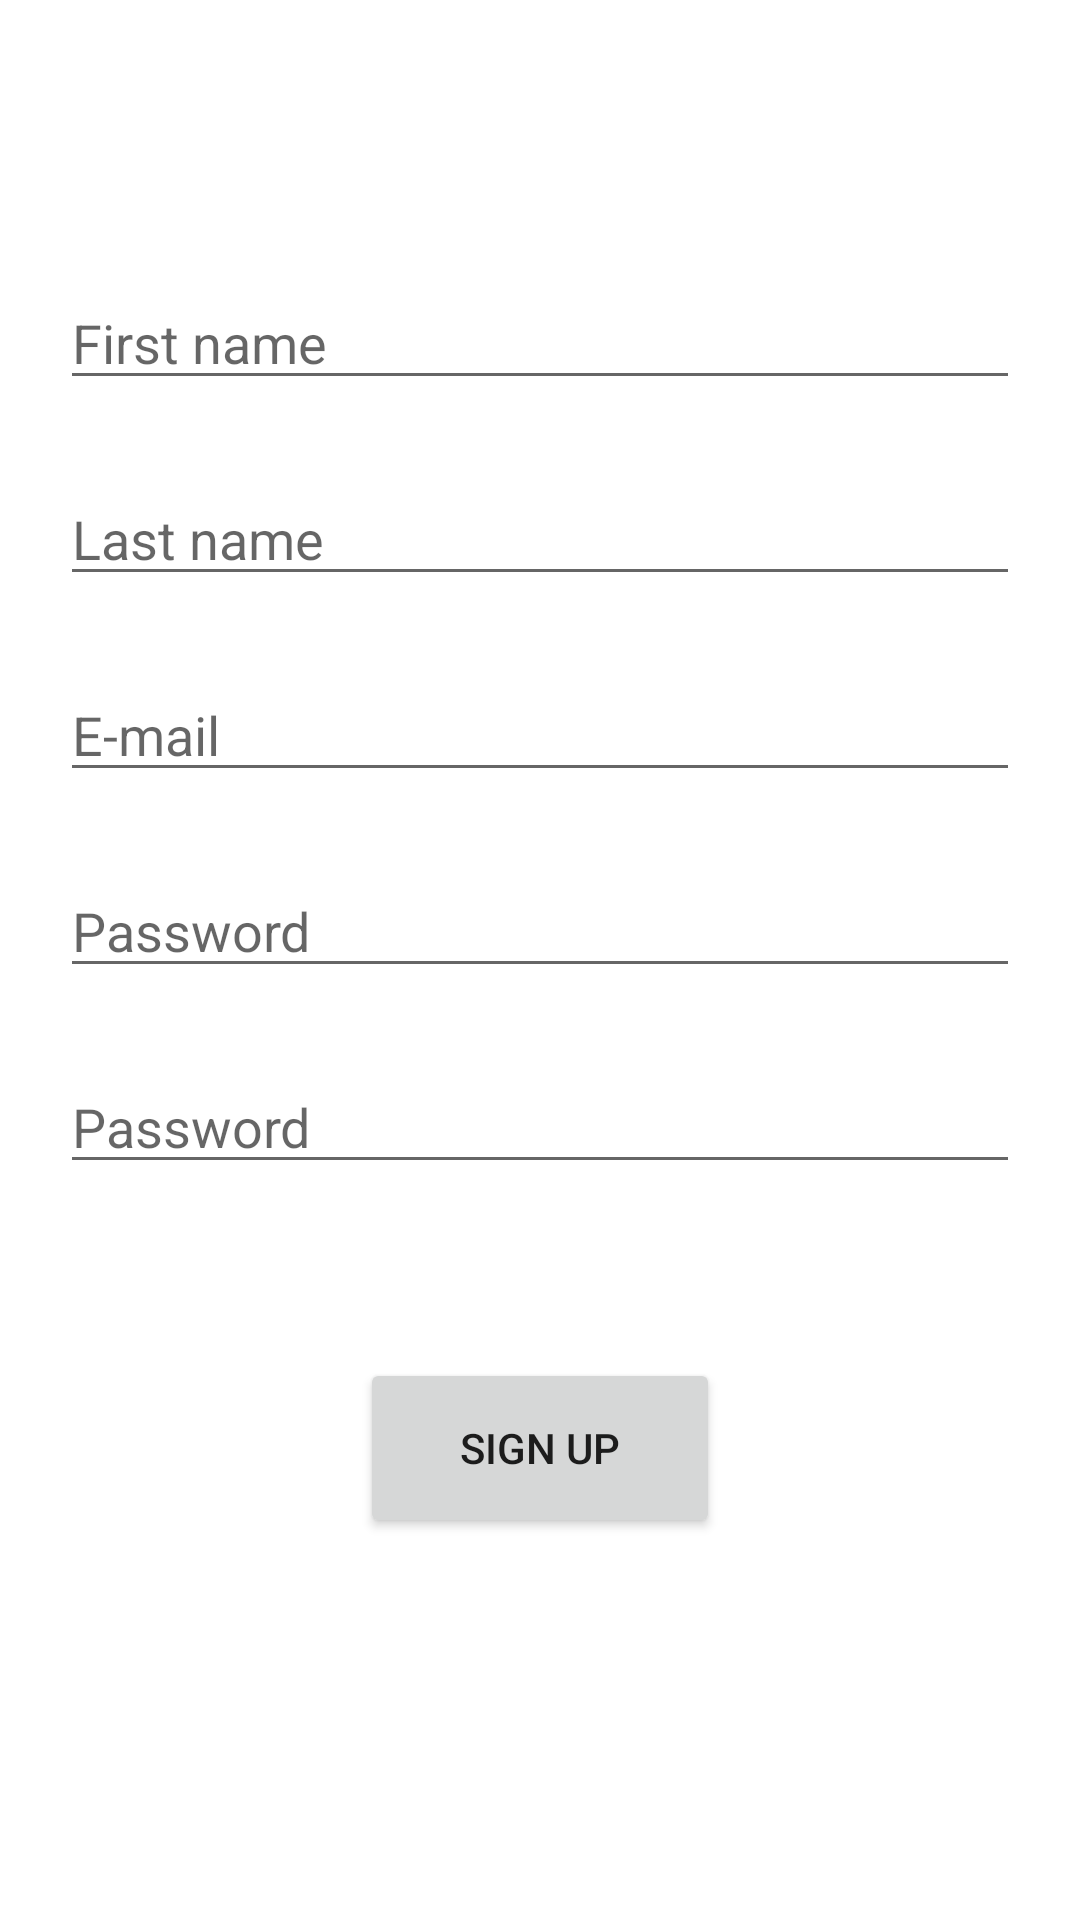

Produce the Android XML layout that renders to this screen, including the resource entries it uses.
<!-- AndroidManifest.xml: application theme Theme.Classroom_Management_App -->
<!-- res/layout/activity_sign_up.xml -->
<?xml version="1.0" encoding="utf-8"?>
<androidx.constraintlayout.widget.ConstraintLayout xmlns:android="http://schemas.android.com/apk/res/android"
    xmlns:app="http://schemas.android.com/apk/res-auto"
    xmlns:tools="http://schemas.android.com/tools"
    android:layout_width="match_parent"
    android:layout_height="match_parent">


    <EditText
        android:id="@+id/first_name_sign_up"
        android:layout_width="320dp"
        android:layout_height="wrap_content"
        android:layout_marginTop="92dp"
        android:ems="10"
        android:inputType="textPersonName"
        android:text=""
        android:hint="@string/first_name"
        app:layout_constraintEnd_toEndOf="parent"
        app:layout_constraintHorizontal_bias="0.497"
        app:layout_constraintStart_toStartOf="parent"
        app:layout_constraintTop_toTopOf="parent" />

    <EditText
        android:id="@+id/last_name_sign_up"
        android:layout_width="320dp"
        android:layout_height="wrap_content"
        android:layout_marginTop="24dp"
        android:ems="10"
        android:inputType="textPersonName"
        android:text=""
        android:hint="@string/last_name"
        app:layout_constraintEnd_toEndOf="parent"
        app:layout_constraintHorizontal_bias="0.497"
        app:layout_constraintStart_toStartOf="parent"
        app:layout_constraintTop_toBottomOf="@+id/first_name_sign_up" />

    <EditText
        android:id="@+id/email_signUp"
        android:layout_width="320dp"
        android:layout_height="wrap_content"
        android:layout_marginTop="24dp"
        android:ems="10"
        android:hint="@string/email"
        android:inputType="textEmailAddress"
        app:layout_constraintEnd_toEndOf="parent"
        app:layout_constraintHorizontal_bias="0.497"
        app:layout_constraintStart_toStartOf="parent"
        app:layout_constraintTop_toBottomOf="@+id/last_name_sign_up" />

    <EditText
        android:id="@+id/password_signUp"
        android:layout_width="320dp"
        android:layout_height="wrap_content"
        android:layout_marginTop="24dp"
        android:ems="10"
        android:hint="@string/password"
        android:inputType="textPassword"
        app:layout_constraintEnd_toEndOf="parent"
        app:layout_constraintHorizontal_bias="0.497"
        app:layout_constraintStart_toStartOf="parent"
        app:layout_constraintTop_toBottomOf="@+id/email_signUp" />

    <EditText
        android:id="@+id/password_confirm_signUp"
        android:layout_width="320dp"
        android:layout_height="wrap_content"
        android:layout_marginTop="24dp"
        android:ems="10"
        android:hint="@string/password"
        android:inputType="textPassword"
        app:layout_constraintEnd_toEndOf="parent"
        app:layout_constraintHorizontal_bias="0.497"
        app:layout_constraintStart_toStartOf="parent"
        app:layout_constraintTop_toBottomOf="@+id/password_signUp" />

    <Button
        android:id="@+id/signUp_button"
        android:layout_width="120dp"
        android:layout_height="60dp"
        android:layout_marginTop="58dp"
        android:text="@string/signUp"
        app:layout_constraintEnd_toEndOf="parent"
        app:layout_constraintStart_toStartOf="parent"
        app:layout_constraintTop_toBottomOf="@+id/password_confirm_signUp" />

</androidx.constraintlayout.widget.ConstraintLayout>
<!-- resources referenced by this layout -->
<resources>
  <string name="email">E-mail</string>
  <string name="first_name">First name</string>
  <string name="last_name">Last name</string>
  <string name="password">Password</string>
  <string name="signUp">Sign up</string>
  <style name="Theme.Classroom_Management_App" parent="Theme.MaterialComponents.DayNight.DarkActionBar">
          
          <item name="colorPrimary">@color/main</item>
          <item name="colorPrimaryVariant">@color/variant</item>
          <item name="colorOnPrimary">@color/white</item>
          
          <item name="colorSecondary">@color/secondary</item>
          <item name="colorSecondaryVariant">@color/teal_700</item>
          <item name="colorOnSecondary">@color/black</item>
          
          <item name="android:statusBarColor" tools:targetApi="l">?attr/colorPrimaryVariant</item>
          
      </style>
  <color name="main">#1c43ba</color>
  <color name="variant">#143187</color>
  <color name="white">#FFFFFFFF</color>
  <color name="secondary">#80c0e0</color>
  <color name="teal_700">#FF018786</color>
  <color name="black">#FF000000</color>
</resources>
